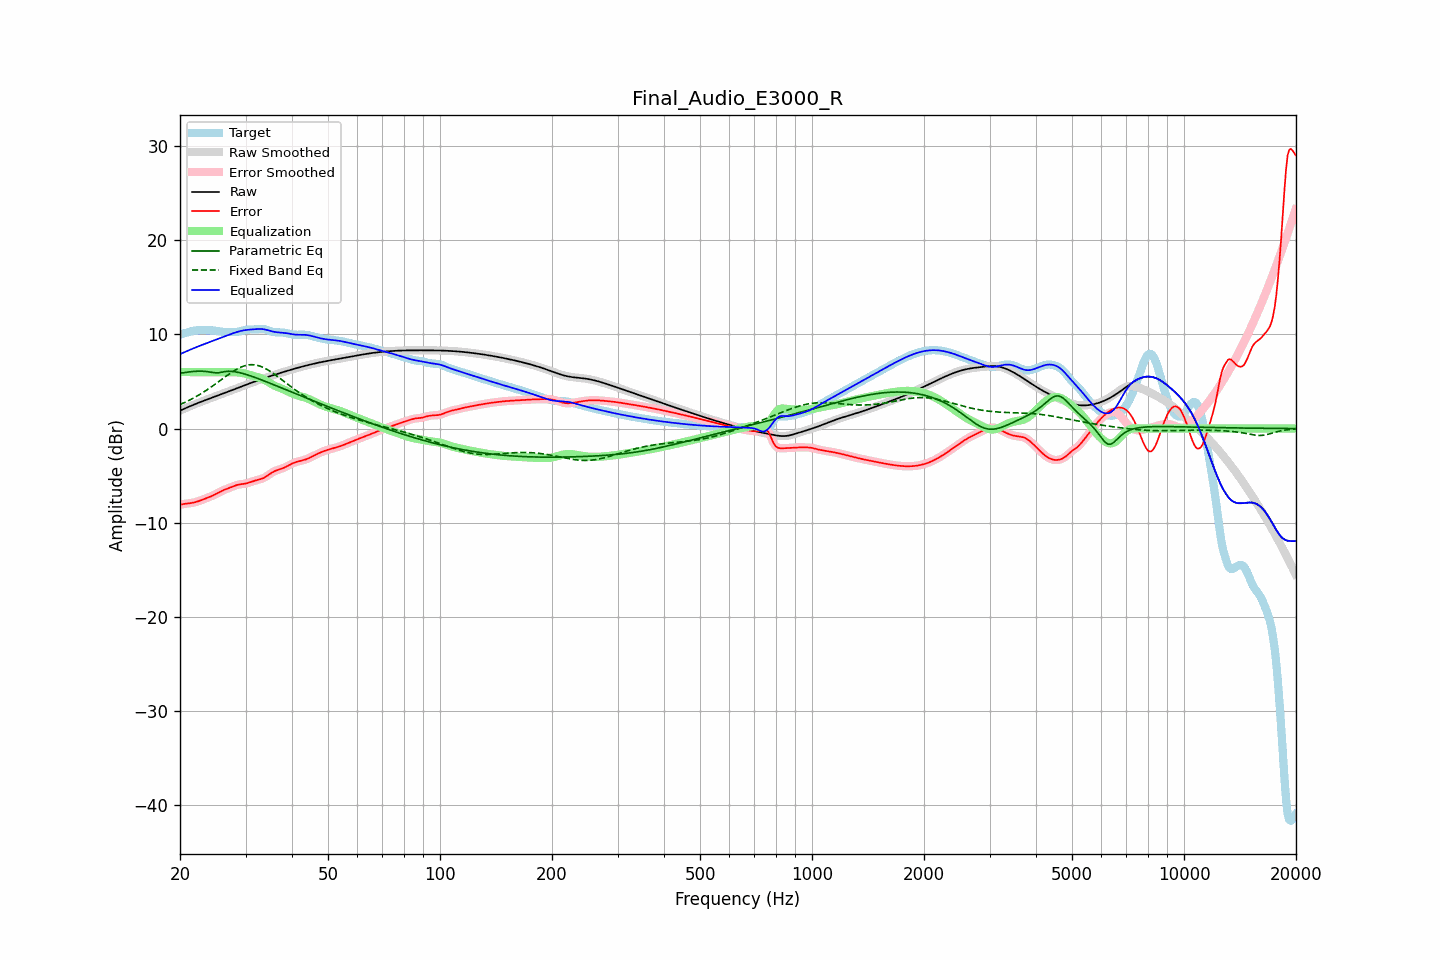

Values plotted in this chart, from the file beside it:
frequency, raw, error, smoothed, error_smoothed, equalization, parametric_eq, fixed_band_eq, equalized_raw, equalized_smoothed, target
20.00, 1.91, -8.07, 1.91, -8.07, 6.00, 5.87, 2.55, 7.91, 7.91, 9.98
20.20, 1.98, -8.05, 1.98, -8.05, 6.00, 5.90, 2.63, 7.98, 7.98, 10.03
20.40, 2.06, -8.02, 2.06, -8.02, 6.00, 5.93, 2.70, 8.06, 8.06, 10.08
20.61, 2.13, -8.00, 2.13, -8.00, 6.00, 5.95, 2.78, 8.13, 8.13, 10.13
20.81, 2.21, -7.98, 2.21, -7.98, 6.00, 5.98, 2.86, 8.21, 8.21, 10.19
21.02, 2.28, -7.95, 2.28, -7.96, 6.00, 6.00, 2.95, 8.28, 8.28, 10.24
21.23, 2.36, -7.93, 2.36, -7.93, 6.00, 6.03, 3.03, 8.36, 8.36, 10.29
21.44, 2.43, -7.91, 2.43, -7.91, 6.00, 6.04, 3.12, 8.43, 8.43, 10.33
21.66, 2.50, -7.87, 2.50, -7.87, 6.00, 6.06, 3.21, 8.50, 8.50, 10.37
21.87, 2.57, -7.84, 2.57, -7.84, 6.00, 6.08, 3.30, 8.57, 8.57, 10.41
22.09, 2.64, -7.79, 2.64, -7.79, 6.00, 6.09, 3.40, 8.64, 8.64, 10.43
22.31, 2.71, -7.74, 2.71, -7.74, 6.00, 6.10, 3.50, 8.71, 8.71, 10.45
22.54, 2.77, -7.68, 2.77, -7.68, 6.00, 6.10, 3.60, 8.77, 8.77, 10.46
22.76, 2.84, -7.62, 2.84, -7.62, 6.00, 6.10, 3.70, 8.84, 8.84, 10.46
22.99, 2.91, -7.56, 2.91, -7.56, 6.00, 6.09, 3.80, 8.91, 8.91, 10.46
23.22, 2.97, -7.49, 2.97, -7.49, 6.00, 6.08, 3.91, 8.97, 8.97, 10.46
23.45, 3.04, -7.42, 3.04, -7.42, 6.00, 6.07, 4.02, 9.04, 9.04, 10.46
23.69, 3.10, -7.36, 3.10, -7.36, 6.00, 6.05, 4.14, 9.10, 9.10, 10.46
23.92, 3.16, -7.29, 3.16, -7.29, 6.00, 6.02, 4.25, 9.16, 9.16, 10.45
24.16, 3.23, -7.22, 3.23, -7.22, 6.00, 5.99, 4.37, 9.23, 9.23, 10.45
24.40, 3.29, -7.14, 3.29, -7.14, 6.00, 5.97, 4.49, 9.29, 9.29, 10.43
24.65, 3.35, -7.06, 3.35, -7.06, 6.00, 5.94, 4.61, 9.35, 9.35, 10.42
24.89, 3.42, -6.97, 3.42, -6.97, 6.00, 5.92, 4.73, 9.42, 9.42, 10.39
25.14, 3.48, -6.88, 3.48, -6.88, 6.00, 5.92, 4.86, 9.48, 9.48, 10.36
25.39, 3.54, -6.79, 3.54, -6.79, 6.00, 5.93, 4.98, 9.54, 9.54, 10.33
25.65, 3.61, -6.70, 3.61, -6.70, 6.00, 5.96, 5.11, 9.61, 9.61, 10.31
25.91, 3.67, -6.62, 3.67, -6.62, 6.00, 5.99, 5.23, 9.67, 9.67, 10.29
26.16, 3.73, -6.54, 3.74, -6.54, 6.00, 6.02, 5.36, 9.73, 9.74, 10.28
26.43, 3.80, -6.47, 3.80, -6.47, 6.00, 6.05, 5.48, 9.80, 9.80, 10.27
26.69, 3.86, -6.41, 3.86, -6.41, 6.00, 6.07, 5.60, 9.87, 9.87, 10.27
26.96, 3.93, -6.34, 3.93, -6.34, 6.00, 6.09, 5.73, 9.93, 9.93, 10.27
27.23, 3.99, -6.28, 3.99, -6.28, 6.01, 6.09, 5.84, 10.00, 10.00, 10.27
27.50, 4.06, -6.21, 4.06, -6.21, 6.00, 6.08, 5.96, 10.06, 10.06, 10.27
27.77, 4.13, -6.14, 4.13, -6.14, 6.00, 6.06, 6.07, 10.12, 10.13, 10.26
28.05, 4.19, -6.07, 4.19, -6.07, 5.99, 6.04, 6.18, 10.18, 10.18, 10.26
28.33, 4.26, -6.02, 4.26, -6.02, 5.98, 6.01, 6.27, 10.24, 10.24, 10.27
28.62, 4.32, -5.97, 4.32, -5.97, 5.97, 5.98, 6.37, 10.29, 10.29, 10.29
28.90, 4.39, -5.94, 4.39, -5.94, 5.95, 5.94, 6.45, 10.34, 10.34, 10.32
29.19, 4.45, -5.91, 4.45, -5.91, 5.92, 5.90, 6.53, 10.38, 10.38, 10.36
29.48, 4.52, -5.89, 4.52, -5.89, 5.90, 5.85, 6.60, 10.42, 10.42, 10.41
29.78, 4.58, -5.86, 4.59, -5.86, 5.86, 5.81, 6.66, 10.45, 10.45, 10.45
30.08, 4.65, -5.83, 4.65, -5.83, 5.82, 5.75, 6.71, 10.47, 10.47, 10.48
30.38, 4.71, -5.79, 4.71, -5.79, 5.78, 5.70, 6.75, 10.49, 10.49, 10.51
30.68, 4.78, -5.74, 4.78, -5.74, 5.73, 5.65, 6.77, 10.51, 10.51, 10.52
30.99, 4.84, -5.68, 4.84, -5.68, 5.68, 5.59, 6.79, 10.52, 10.52, 10.52
31.30, 4.90, -5.62, 4.90, -5.62, 5.63, 5.53, 6.79, 10.54, 10.54, 10.53
31.61, 4.97, -5.56, 4.97, -5.57, 5.58, 5.47, 6.78, 10.55, 10.55, 10.53
31.93, 5.03, -5.51, 5.03, -5.51, 5.53, 5.41, 6.75, 10.56, 10.56, 10.54
32.24, 5.09, -5.47, 5.09, -5.47, 5.48, 5.35, 6.72, 10.57, 10.57, 10.56
32.57, 5.15, -5.42, 5.15, -5.42, 5.43, 5.28, 6.67, 10.58, 10.58, 10.57
32.89, 5.21, -5.38, 5.21, -5.38, 5.37, 5.22, 6.62, 10.58, 10.58, 10.59
33.22, 5.27, -5.32, 5.27, -5.32, 5.30, 5.15, 6.55, 10.57, 10.57, 10.59
33.55, 5.33, -5.25, 5.33, -5.25, 5.22, 5.09, 6.48, 10.55, 10.55, 10.58
33.89, 5.39, -5.16, 5.39, -5.16, 5.14, 5.02, 6.39, 10.52, 10.52, 10.55
34.23, 5.44, -5.05, 5.44, -5.05, 5.04, 4.95, 6.30, 10.48, 10.48, 10.50
34.57, 5.50, -4.94, 5.50, -4.94, 4.93, 4.89, 6.20, 10.43, 10.43, 10.44
34.92, 5.56, -4.81, 5.56, -4.82, 4.83, 4.82, 6.09, 10.38, 10.38, 10.37
35.27, 5.61, -4.70, 5.61, -4.70, 4.72, 4.75, 5.98, 10.34, 10.34, 10.31
35.62, 5.67, -4.60, 5.67, -4.60, 4.63, 4.68, 5.86, 10.30, 10.30, 10.27
35.97, 5.72, -4.51, 5.72, -4.52, 4.54, 4.61, 5.74, 10.26, 10.26, 10.24
... 635 more rows
